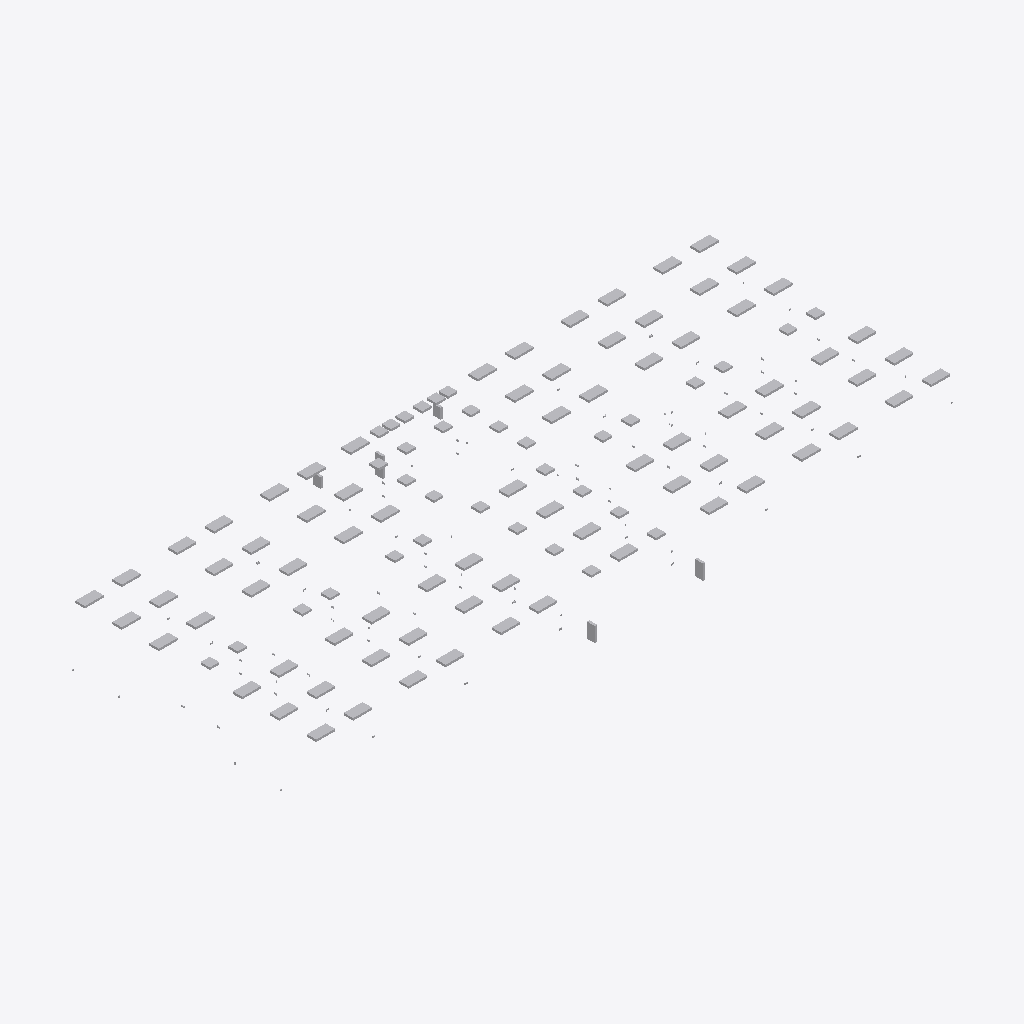
Isometric view of an IFC building model (IFC-SPF (STEP), schema IFC4, length unit centimetre), seen from the south-west, elements coloured by IFC class (only those large enough to see are counted): 116 other elements (light grey).
Extent 43.6 m × 17.9 m × 2.8 m (x, y, z). Storeys (7): Basement at -3.50 m; Level 1 at 0.00 m; Level 2 at 4.50 m; Level 3 at 8.50 m; Level 4 at 12.50 m; Roof at 16.50 m; Top at 19.00 m. Elements (253): 142 IfcBuildingElementProxy, 111 IfcLightFixture.

HEADER;
FILE_DESCRIPTION(('ViewDefinition [ReferenceView_V1.2]','RevitIdentifiers [ContentGUID: ae9f7eb4-e8fc-46d2-97d6-9d56d994402c, VersionGUID: 736b4c3c-8efc-4562-8e52-e541cc9c99ef, NumberOfSaves: 86]','CoordinateReference [CoordinateBase: Internal Origin, ProjectSite: Default Site]','ExchangeRequirement [BuildingService]'),'2;1');
FILE_NAME('Electrical.ifc','2026-11-02T06:41:34+01:00',(''),(''),'ODA SDAI 24.12','Autodesk Revit 25.4.30.30 (ENU) - IFC 25.4.30.28','');
FILE_SCHEMA(('IFC4'));
ENDSEC;
DATA;
#29=IFCPROJECT('2kdtwqwFn6qfVMdLOcQx$S',#18,'Project Number',$,$,'Project Name','Project Status',(#24),#7477);
#64=IFCSITE('2kdtwqwFn6qfVMdLOcQx$U',#18,'Default',$,$,#63,$,$,.ELEMENT.,(42,21,32,376708),(-71,-3,-31,-74829),0.0,$,$);
#34=IFCBUILDING('2kdtwqwFn6qfVMdLOcQx$T',#18,'',$,$,#32,$,'',.ELEMENT.,$,$,#33);
#38=IFCBUILDINGSTOREY('1cOv3IORL9TACmWw0HPbmj',#18,'Basement',$,'Level:Plenum',#37,$,'Basement',.ELEMENT.,-350.0);
#41=IFCBUILDINGSTOREY('3Zu5Bv0LOHrPC10026FoQQ',#18,'Level 1',$,'Level:Plenum',#40,$,'Level 1',.ELEMENT.,0.0);
#45=IFCBUILDINGSTOREY('15Z0v90RiHrPC20026FoKR',#18,'Level 2',$,'Level:Plenum',#44,$,'Level 2',.ELEMENT.,450.00000000003564);
#49=IFCBUILDINGSTOREY('1cOv3IORL9TACmWw0HPbnG',#18,'Level 3',$,'Level:Plenum',#48,$,'Level 3',.ELEMENT.,850.0);
#53=IFCBUILDINGSTOREY('1cOv3IORL9TACmWw0HPbnJ',#18,'Level 4',$,'Level:Plenum',#52,$,'Level 4',.ELEMENT.,1250.0);
#57=IFCBUILDINGSTOREY('1cOv3IORL9TACmWw0HPbnI',#18,'Roof',$,'Level:Plenum',#56,$,'Roof',.ELEMENT.,1650.0);
#61=IFCBUILDINGSTOREY('1cOv3IORL9TACmWw0HPbmi',#18,'Top',$,'Level:Plenum',#60,$,'Top',.ELEMENT.,1900.0);
#337=IFCLIGHTFIXTURE('1cOv3IORL9TACmWw0HPbBI',#18,'M_Troffer Light - Parabolic Rectangular:0600x1200mm(4 Lamp) - 220V:809663',$,'M_Troffer Light - Parabolic Rectangular:0600x1200mm(4 Lamp) - 220V',#336,#333,'809663',.NOTDEFINED.);
#442=IFCLIGHTFIXTURE('1cOv3IORL9TACmWw0HPbAh',#18,'M_Troffer Light - Parabolic Rectangular:0600x1200mm(4 Lamp) - 220V:809670',$,'M_Troffer Light - Parabolic Rectangular:0600x1200mm(4 Lamp) - 220V',#441,#438,'809670',.NOTDEFINED.);
#502=IFCLIGHTFIXTURE('1cOv3IORL9TACmWw0HPbAd',#18,'M_Troffer Light - Parabolic Rectangular:0600x1200mm(4 Lamp) - 220V:809674',$,'M_Troffer Light - Parabolic Rectangular:0600x1200mm(4 Lamp) - 220V',#501,#498,'809674',.NOTDEFINED.);
#1916=IFCLIGHTFIXTURE('1cOv3IORL9TACmWw0HPbO6',#18,'M_Troffer Light - Parabolic Rectangular:0600x1200mm(4 Lamp) - 220V:810603',$,'M_Troffer Light - Parabolic Rectangular:0600x1200mm(4 Lamp) - 220V',#1915,#1912,'810603',.NOTDEFINED.);
#1931=IFCLIGHTFIXTURE('1cOv3IORL9TACmWw0HPbO1',#18,'M_Troffer Light - Parabolic Rectangular:0600x1200mm(4 Lamp) - 220V:810604',$,'M_Troffer Light - Parabolic Rectangular:0600x1200mm(4 Lamp) - 220V',#1930,#1927,'810604',.NOTDEFINED.);
#277=IFCLIGHTFIXTURE('1cOv3IORL9TACmWw0HPbBM',#18,'M_Troffer Light - Parabolic Rectangular:0600x1200mm(4 Lamp) - 220V:809659',$,'M_Troffer Light - Parabolic Rectangular:0600x1200mm(4 Lamp) - 220V',#276,#273,'809659',.NOTDEFINED.);
#307=IFCLIGHTFIXTURE('1cOv3IORL9TACmWw0HPbBG',#18,'M_Troffer Light - Parabolic Rectangular:0600x1200mm(4 Lamp) - 220V:809661',$,'M_Troffer Light - Parabolic Rectangular:0600x1200mm(4 Lamp) - 220V',#306,#303,'809661',.NOTDEFINED.);
#487=IFCLIGHTFIXTURE('1cOv3IORL9TACmWw0HPbAa',#18,'M_Troffer Light - Parabolic Rectangular:0600x1200mm(4 Lamp) - 220V:809673',$,'M_Troffer Light - Parabolic Rectangular:0600x1200mm(4 Lamp) - 220V',#486,#483,'809673',.NOTDEFINED.);
#472=IFCLIGHTFIXTURE('1cOv3IORL9TACmWw0HPbAb',#18,'M_Troffer Light - Parabolic Rectangular:0600x1200mm(4 Lamp) - 220V:809672',$,'M_Troffer Light - Parabolic Rectangular:0600x1200mm(4 Lamp) - 220V',#471,#468,'809672',.NOTDEFINED.);
#1556=IFCLIGHTFIXTURE('1cOv3IORL9TACmWw0HPbO_',#18,'M_Troffer Light - Parabolic Rectangular:0600x1200mm(4 Lamp) - 220V:810579',$,'M_Troffer Light - Parabolic Rectangular:0600x1200mm(4 Lamp) - 220V',#1555,#1552,'810579',.NOTDEFINED.);
#1541=IFCLIGHTFIXTURE('1cOv3IORL9TACmWw0HPbO$',#18,'M_Troffer Light - Parabolic Rectangular:0600x1200mm(4 Lamp) - 220V:810578',$,'M_Troffer Light - Parabolic Rectangular:0600x1200mm(4 Lamp) - 220V',#1540,#1537,'810578',.NOTDEFINED.);
#1571=IFCLIGHTFIXTURE('1cOv3IORL9TACmWw0HPbOv',#18,'M_Troffer Light - Parabolic Rectangular:0600x1200mm(4 Lamp) - 220V:810580',$,'M_Troffer Light - Parabolic Rectangular:0600x1200mm(4 Lamp) - 220V',#1570,#1567,'810580',.NOTDEFINED.);
#1586=IFCLIGHTFIXTURE('1cOv3IORL9TACmWw0HPbOu',#18,'M_Troffer Light - Parabolic Rectangular:0600x1200mm(4 Lamp) - 220V:810581',$,'M_Troffer Light - Parabolic Rectangular:0600x1200mm(4 Lamp) - 220V',#1585,#1582,'810581',.NOTDEFINED.);
#1601=IFCLIGHTFIXTURE('1cOv3IORL9TACmWw0HPbOx',#18,'M_Troffer Light - Parabolic Rectangular:0600x1200mm(4 Lamp) - 220V:810582',$,'M_Troffer Light - Parabolic Rectangular:0600x1200mm(4 Lamp) - 220V',#1600,#1597,'810582',.NOTDEFINED.);
#1751=IFCLIGHTFIXTURE('1cOv3IORL9TACmWw0HPbOD',#18,'M_Troffer Light - Parabolic Rectangular:0600x1200mm(4 Lamp) - 220V:810592',$,'M_Troffer Light - Parabolic Rectangular:0600x1200mm(4 Lamp) - 220V',#1750,#1747,'810592',.NOTDEFINED.);
#1736=IFCLIGHTFIXTURE('1cOv3IORL9TACmWw0HPbOo',#18,'M_Troffer Light - Parabolic Rectangular:0600x1200mm(4 Lamp) - 220V:810591',$,'M_Troffer Light - Parabolic Rectangular:0600x1200mm(4 Lamp) - 220V',#1735,#1732,'810591',.NOTDEFINED.);
#1766=IFCLIGHTFIXTURE('1cOv3IORL9TACmWw0HPbOC',#18,'M_Troffer Light - Parabolic Rectangular:0600x1200mm(4 Lamp) - 220V:810593',$,'M_Troffer Light - Parabolic Rectangular:0600x1200mm(4 Lamp) - 220V',#1765,#1762,'810593',.NOTDEFINED.);
#1781=IFCLIGHTFIXTURE('1cOv3IORL9TACmWw0HPbOF',#18,'M_Troffer Light - Parabolic Rectangular:0600x1200mm(4 Lamp) - 220V:810594',$,'M_Troffer Light - Parabolic Rectangular:0600x1200mm(4 Lamp) - 220V',#1780,#1777,'810594',.NOTDEFINED.);
#1886=IFCLIGHTFIXTURE('1cOv3IORL9TACmWw0HPbO4',#18,'M_Troffer Light - Parabolic Rectangular:0600x1200mm(4 Lamp) - 220V:810601',$,'M_Troffer Light - Parabolic Rectangular:0600x1200mm(4 Lamp) - 220V',#1885,#1882,'810601',.NOTDEFINED.);
#2156=IFCLIGHTFIXTURE('1cOv3IORL9TACmWw0HPbOM',#18,'M_Troffer Light - Parabolic Rectangular:0600x1200mm(4 Lamp) - 220V:810619',$,'M_Troffer Light - Parabolic Rectangular:0600x1200mm(4 Lamp) - 220V',#2155,#2152,'810619',.NOTDEFINED.);
#260=IFCLIGHTFIXTURE('1cOv3IORL9TACmWw0HPbBN',#18,'M_Troffer Light - Parabolic Rectangular:0600x1200mm(4 Lamp) - 220V:809658',$,'M_Troffer Light - Parabolic Rectangular:0600x1200mm(4 Lamp) - 220V',#259,#256,'809658',.NOTDEFINED.);
#292=IFCLIGHTFIXTURE('1cOv3IORL9TACmWw0HPbBH',#18,'M_Troffer Light - Parabolic Rectangular:0600x1200mm(4 Lamp) - 220V:809660',$,'M_Troffer Light - Parabolic Rectangular:0600x1200mm(4 Lamp) - 220V',#291,#288,'809660',.NOTDEFINED.);
#322=IFCLIGHTFIXTURE('1cOv3IORL9TACmWw0HPbBJ',#18,'M_Troffer Light - Parabolic Rectangular:0600x1200mm(4 Lamp) - 220V:809662',$,'M_Troffer Light - Parabolic Rectangular:0600x1200mm(4 Lamp) - 220V',#321,#318,'809662',.NOTDEFINED.);
#352=IFCLIGHTFIXTURE('1cOv3IORL9TACmWw0HPbAj',#18,'M_Troffer Light - Parabolic Rectangular:0600x1200mm(4 Lamp) - 220V:809664',$,'M_Troffer Light - Parabolic Rectangular:0600x1200mm(4 Lamp) - 220V',#351,#348,'809664',.NOTDEFINED.);
#412=IFCLIGHTFIXTURE('1cOv3IORL9TACmWw0HPbAf',#18,'M_Troffer Light - Parabolic Rectangular:0600x1200mm(4 Lamp) - 220V:809668',$,'M_Troffer Light - Parabolic Rectangular:0600x1200mm(4 Lamp) - 220V',#411,#408,'809668',.NOTDEFINED.);
#517=IFCLIGHTFIXTURE('1cOv3IORL9TACmWw0HPbAc',#18,'M_Troffer Light - Parabolic Rectangular:0600x1200mm(4 Lamp) - 220V:809675',$,'M_Troffer Light - Parabolic Rectangular:0600x1200mm(4 Lamp) - 220V',#516,#513,'809675',.NOTDEFINED.);
#657=IFCLIGHTFIXTURE('1cOv3IORL9TACmWw0HPbAX',#18,'M_Troffer Light - Parabolic Rectangular:0600x1200mm(4 Lamp) - 220V:809676',$,'M_Troffer Light - Parabolic Rectangular:0600x1200mm(4 Lamp) - 220V',#656,#653,'809676',.NOTDEFINED.);
#762=IFCLIGHTFIXTURE('1cOv3IORL9TACmWw0HPbAv',#18,'M_Troffer Light - Parabolic Rectangular:0600x1200mm(4 Lamp) - 220V:809684',$,'M_Troffer Light - Parabolic Rectangular:0600x1200mm(4 Lamp) - 220V',#761,#758,'809684',.NOTDEFINED.);
#792=IFCLIGHTFIXTURE('1cOv3IORL9TACmWw0HPbAx',#18,'M_Troffer Light - Parabolic Rectangular:0600x1200mm(4 Lamp) - 220V:809686',$,'M_Troffer Light - Parabolic Rectangular:0600x1200mm(4 Lamp) - 220V',#791,#788,'809686',.NOTDEFINED.);
#852=IFCLIGHTFIXTURE('1cOv3IORL9TACmWw0HPbAt',#18,'M_Troffer Light - Parabolic Rectangular:0600x1200mm(4 Lamp) - 220V:809690',$,'M_Troffer Light - Parabolic Rectangular:0600x1200mm(4 Lamp) - 220V',#851,#848,'809690',.NOTDEFINED.);
#882=IFCLIGHTFIXTURE('1cOv3IORL9TACmWw0HPbAn',#18,'M_Troffer Light - Parabolic Rectangular:0600x1200mm(4 Lamp) - 220V:809692',$,'M_Troffer Light - Parabolic Rectangular:0600x1200mm(4 Lamp) - 220V',#881,#878,'809692',.NOTDEFINED.);
#1616=IFCLIGHTFIXTURE('1cOv3IORL9TACmWw0HPbOw',#18,'M_Troffer Light - Parabolic Rectangular:0600x1200mm(4 Lamp) - 220V:810583',$,'M_Troffer Light - Parabolic Rectangular:0600x1200mm(4 Lamp) - 220V',#1615,#1612,'810583',.NOTDEFINED.);
#1901=IFCLIGHTFIXTURE('1cOv3IORL9TACmWw0HPbO7',#18,'M_Troffer Light - Parabolic Rectangular:0600x1200mm(4 Lamp) - 220V:810602',$,'M_Troffer Light - Parabolic Rectangular:0600x1200mm(4 Lamp) - 220V',#1900,#1897,'810602',.NOTDEFINED.);
#1946=IFCLIGHTFIXTURE('1cOv3IORL9TACmWw0HPbO0',#18,'M_Troffer Light - Parabolic Rectangular:0600x1200mm(4 Lamp) - 220V:810605',$,'M_Troffer Light - Parabolic Rectangular:0600x1200mm(4 Lamp) - 220V',#1945,#1942,'810605',.NOTDEFINED.);
#4238=IFCLIGHTFIXTURE('0SmqrwnxDBgf62CT_UmKlk',#18,'M_Troffer Light - Parabolic Rectangular:0600x1200mm(4 Lamp) - 220V:881486',$,'M_Troffer Light - Parabolic Rectangular:0600x1200mm(4 Lamp) - 220V',#4237,#4234,'881486',.NOTDEFINED.);
#397=IFCLIGHTFIXTURE('1cOv3IORL9TACmWw0HPbAk',#18,'M_Troffer Light - Parabolic Rectangular:0600x1200mm(4 Lamp) - 220V:809667',$,'M_Troffer Light - Parabolic Rectangular:0600x1200mm(4 Lamp) - 220V',#396,#393,'809667',.NOTDEFINED.);
#457=IFCLIGHTFIXTURE('1cOv3IORL9TACmWw0HPbAg',#18,'M_Troffer Light - Parabolic Rectangular:0600x1200mm(4 Lamp) - 220V:809671',$,'M_Troffer Light - Parabolic Rectangular:0600x1200mm(4 Lamp) - 220V',#456,#453,'809671',.NOTDEFINED.);
#687=IFCLIGHTFIXTURE('1cOv3IORL9TACmWw0HPbAY',#18,'M_Troffer Light - Parabolic Rectangular:0600x1200mm(4 Lamp) - 220V:809679',$,'M_Troffer Light - Parabolic Rectangular:0600x1200mm(4 Lamp) - 220V',#686,#683,'809679',.NOTDEFINED.);
#732=IFCLIGHTFIXTURE('1cOv3IORL9TACmWw0HPbA$',#18,'M_Troffer Light - Parabolic Rectangular:0600x1200mm(4 Lamp) - 220V:809682',$,'M_Troffer Light - Parabolic Rectangular:0600x1200mm(4 Lamp) - 220V',#731,#728,'809682',.NOTDEFINED.);
#717=IFCLIGHTFIXTURE('1cOv3IORL9TACmWw0HPbAy',#18,'M_Troffer Light - Parabolic Rectangular:0600x1200mm(4 Lamp) - 220V:809681',$,'M_Troffer Light - Parabolic Rectangular:0600x1200mm(4 Lamp) - 220V',#716,#713,'809681',.NOTDEFINED.);
#777=IFCLIGHTFIXTURE('1cOv3IORL9TACmWw0HPbAu',#18,'M_Troffer Light - Parabolic Rectangular:0600x1200mm(4 Lamp) - 220V:809685',$,'M_Troffer Light - Parabolic Rectangular:0600x1200mm(4 Lamp) - 220V',#776,#773,'809685',.NOTDEFINED.);
#807=IFCLIGHTFIXTURE('1cOv3IORL9TACmWw0HPbAw',#18,'M_Troffer Light - Parabolic Rectangular:0600x1200mm(4 Lamp) - 220V:809687',$,'M_Troffer Light - Parabolic Rectangular:0600x1200mm(4 Lamp) - 220V',#806,#803,'809687',.NOTDEFINED.);
#867=IFCLIGHTFIXTURE('1cOv3IORL9TACmWw0HPbAs',#18,'M_Troffer Light - Parabolic Rectangular:0600x1200mm(4 Lamp) - 220V:809691',$,'M_Troffer Light - Parabolic Rectangular:0600x1200mm(4 Lamp) - 220V',#866,#863,'809691',.NOTDEFINED.);
#897=IFCLIGHTFIXTURE('1cOv3IORL9TACmWw0HPbAm',#18,'M_Troffer Light - Parabolic Rectangular:0600x1200mm(4 Lamp) - 220V:809693',$,'M_Troffer Light - Parabolic Rectangular:0600x1200mm(4 Lamp) - 220V',#896,#893,'809693',.NOTDEFINED.);
#1257=IFCLIGHTFIXTURE('1cOv3IORL9TACmWw0HPbPI',#18,'M_Troffer Light - Parabolic Rectangular:0600x1200mm(4 Lamp) - 220V:810559',$,'M_Troffer Light - Parabolic Rectangular:0600x1200mm(4 Lamp) - 220V',#1256,#1253,'810559',.NOTDEFINED.);
#1287=IFCLIGHTFIXTURE('1cOv3IORL9TACmWw0HPbOi',#18,'M_Troffer Light - Parabolic Rectangular:0600x1200mm(4 Lamp) - 220V:810561',$,'M_Troffer Light - Parabolic Rectangular:0600x1200mm(4 Lamp) - 220V',#1286,#1283,'810561',.NOTDEFINED.);
#1272=IFCLIGHTFIXTURE('1cOv3IORL9TACmWw0HPbOj',#18,'M_Troffer Light - Parabolic Rectangular:0600x1200mm(4 Lamp) - 220V:810560',$,'M_Troffer Light - Parabolic Rectangular:0600x1200mm(4 Lamp) - 220V',#1271,#1268,'810560',.NOTDEFINED.);
#1646=IFCLIGHTFIXTURE('1cOv3IORL9TACmWw0HPbOq',#18,'M_Troffer Light - Parabolic Rectangular:0600x1200mm(4 Lamp) - 220V:810585',$,'M_Troffer Light - Parabolic Rectangular:0600x1200mm(4 Lamp) - 220V',#1645,#1642,'810585',.NOTDEFINED.);
#1676=IFCLIGHTFIXTURE('1cOv3IORL9TACmWw0HPbOs',#18,'M_Troffer Light - Parabolic Rectangular:0600x1200mm(4 Lamp) - 220V:810587',$,'M_Troffer Light - Parabolic Rectangular:0600x1200mm(4 Lamp) - 220V',#1675,#1672,'810587',.NOTDEFINED.);
#1721=IFCLIGHTFIXTURE('1cOv3IORL9TACmWw0HPbOp',#18,'M_Troffer Light - Parabolic Rectangular:0600x1200mm(4 Lamp) - 220V:810590',$,'M_Troffer Light - Parabolic Rectangular:0600x1200mm(4 Lamp) - 220V',#1720,#1717,'810590',.NOTDEFINED.);
#1796=IFCLIGHTFIXTURE('1cOv3IORL9TACmWw0HPbOE',#18,'M_Troffer Light - Parabolic Rectangular:0600x1200mm(4 Lamp) - 220V:810595',$,'M_Troffer Light - Parabolic Rectangular:0600x1200mm(4 Lamp) - 220V',#1795,#1792,'810595',.NOTDEFINED.);
#1811=IFCLIGHTFIXTURE('1cOv3IORL9TACmWw0HPbO9',#18,'M_Troffer Light - Parabolic Rectangular:0600x1200mm(4 Lamp) - 220V:810596',$,'M_Troffer Light - Parabolic Rectangular:0600x1200mm(4 Lamp) - 220V',#1810,#1807,'810596',.NOTDEFINED.);
#1841=IFCLIGHTFIXTURE('1cOv3IORL9TACmWw0HPbOB',#18,'M_Troffer Light - Parabolic Rectangular:0600x1200mm(4 Lamp) - 220V:810598',$,'M_Troffer Light - Parabolic Rectangular:0600x1200mm(4 Lamp) - 220V',#1840,#1837,'810598',.NOTDEFINED.);
#1871=IFCLIGHTFIXTURE('1cOv3IORL9TACmWw0HPbO5',#18,'M_Troffer Light - Parabolic Rectangular:0600x1200mm(4 Lamp) - 220V:810600',$,'M_Troffer Light - Parabolic Rectangular:0600x1200mm(4 Lamp) - 220V',#1870,#1867,'810600',.NOTDEFINED.);
#1961=IFCLIGHTFIXTURE('1cOv3IORL9TACmWw0HPbO3',#18,'M_Troffer Light - Parabolic Rectangular:0600x1200mm(4 Lamp) - 220V:810606',$,'M_Troffer Light - Parabolic Rectangular:0600x1200mm(4 Lamp) - 220V',#1960,#1957,'810606',.NOTDEFINED.);
#1976=IFCLIGHTFIXTURE('1cOv3IORL9TACmWw0HPbO2',#18,'M_Troffer Light - Parabolic Rectangular:0600x1200mm(4 Lamp) - 220V:810607',$,'M_Troffer Light - Parabolic Rectangular:0600x1200mm(4 Lamp) - 220V',#1975,#1972,'810607',.NOTDEFINED.);
#2006=IFCLIGHTFIXTURE('1cOv3IORL9TACmWw0HPbOS',#18,'M_Troffer Light - Parabolic Rectangular:0600x1200mm(4 Lamp) - 220V:810609',$,'M_Troffer Light - Parabolic Rectangular:0600x1200mm(4 Lamp) - 220V',#2005,#2002,'810609',.NOTDEFINED.);
#2036=IFCLIGHTFIXTURE('1cOv3IORL9TACmWw0HPbOU',#18,'M_Troffer Light - Parabolic Rectangular:0600x1200mm(4 Lamp) - 220V:810611',$,'M_Troffer Light - Parabolic Rectangular:0600x1200mm(4 Lamp) - 220V',#2035,#2032,'810611',.NOTDEFINED.);
#382=IFCLIGHTFIXTURE('1cOv3IORL9TACmWw0HPbAl',#18,'M_Troffer Light - Parabolic Rectangular:0600x1200mm(4 Lamp) - 220V:809666',$,'M_Troffer Light - Parabolic Rectangular:0600x1200mm(4 Lamp) - 220V',#381,#378,'809666',.NOTDEFINED.);
#672=IFCLIGHTFIXTURE('1cOv3IORL9TACmWw0HPbAW',#18,'M_Troffer Light - Parabolic Rectangular:0600x1200mm(4 Lamp) - 220V:809677',$,'M_Troffer Light - Parabolic Rectangular:0600x1200mm(4 Lamp) - 220V',#671,#668,'809677',.NOTDEFINED.);
#702=IFCLIGHTFIXTURE('1cOv3IORL9TACmWw0HPbAz',#18,'M_Troffer Light - Parabolic Rectangular:0600x1200mm(4 Lamp) - 220V:809680',$,'M_Troffer Light - Parabolic Rectangular:0600x1200mm(4 Lamp) - 220V',#701,#698,'809680',.NOTDEFINED.);
#912=IFCLIGHTFIXTURE('1cOv3IORL9TACmWw0HPbAp',#18,'M_Troffer Light - Parabolic Rectangular:0600x1200mm(4 Lamp) - 220V:809694',$,'M_Troffer Light - Parabolic Rectangular:0600x1200mm(4 Lamp) - 220V',#911,#908,'809694',.NOTDEFINED.);
#1631=IFCLIGHTFIXTURE('1cOv3IORL9TACmWw0HPbOr',#18,'M_Troffer Light - Parabolic Rectangular:0600x1200mm(4 Lamp) - 220V:810584',$,'M_Troffer Light - Parabolic Rectangular:0600x1200mm(4 Lamp) - 220V',#1630,#1627,'810584',.NOTDEFINED.);
#1661=IFCLIGHTFIXTURE('1cOv3IORL9TACmWw0HPbOt',#18,'M_Troffer Light - Parabolic Rectangular:0600x1200mm(4 Lamp) - 220V:810586',$,'M_Troffer Light - Parabolic Rectangular:0600x1200mm(4 Lamp) - 220V',#1660,#1657,'810586',.NOTDEFINED.);
#1691=IFCLIGHTFIXTURE('1cOv3IORL9TACmWw0HPbOn',#18,'M_Troffer Light - Parabolic Rectangular:0600x1200mm(4 Lamp) - 220V:810588',$,'M_Troffer Light - Parabolic Rectangular:0600x1200mm(4 Lamp) - 220V',#1690,#1687,'810588',.NOTDEFINED.);
#1826=IFCLIGHTFIXTURE('1cOv3IORL9TACmWw0HPbO8',#18,'M_Troffer Light - Parabolic Rectangular:0600x1200mm(4 Lamp) - 220V:810597',$,'M_Troffer Light - Parabolic Rectangular:0600x1200mm(4 Lamp) - 220V',#1825,#1822,'810597',.NOTDEFINED.);
#1856=IFCLIGHTFIXTURE('1cOv3IORL9TACmWw0HPbOA',#18,'M_Troffer Light - Parabolic Rectangular:0600x1200mm(4 Lamp) - 220V:810599',$,'M_Troffer Light - Parabolic Rectangular:0600x1200mm(4 Lamp) - 220V',#1855,#1852,'810599',.NOTDEFINED.);
#2021=IFCLIGHTFIXTURE('1cOv3IORL9TACmWw0HPbOV',#18,'M_Troffer Light - Parabolic Rectangular:0600x1200mm(4 Lamp) - 220V:810610',$,'M_Troffer Light - Parabolic Rectangular:0600x1200mm(4 Lamp) - 220V',#2020,#2017,'810610',.NOTDEFINED.);
#2051=IFCLIGHTFIXTURE('1cOv3IORL9TACmWw0HPbOP',#18,'M_Troffer Light - Parabolic Rectangular:0600x1200mm(4 Lamp) - 220V:810612',$,'M_Troffer Light - Parabolic Rectangular:0600x1200mm(4 Lamp) - 220V',#2050,#2047,'810612',.NOTDEFINED.);
#4253=IFCLIGHTFIXTURE('0SmqrwnxDBgf62CT_UmKll',#18,'M_Troffer Light - Parabolic Rectangular:0600x1200mm(4 Lamp) - 220V:881487',$,'M_Troffer Light - Parabolic Rectangular:0600x1200mm(4 Lamp) - 220V',#4252,#4249,'881487',.NOTDEFINED.);
#367=IFCLIGHTFIXTURE('1cOv3IORL9TACmWw0HPbAi',#18,'M_Troffer Light - Parabolic Rectangular:0600x1200mm(4 Lamp) - 220V:809665',$,'M_Troffer Light - Parabolic Rectangular:0600x1200mm(4 Lamp) - 220V',#366,#363,'809665',.NOTDEFINED.);
#427=IFCLIGHTFIXTURE('1cOv3IORL9TACmWw0HPbAe',#18,'M_Troffer Light - Parabolic Rectangular:0600x1200mm(4 Lamp) - 220V:809669',$,'M_Troffer Light - Parabolic Rectangular:0600x1200mm(4 Lamp) - 220V',#426,#423,'809669',.NOTDEFINED.);
ENDSEC;
